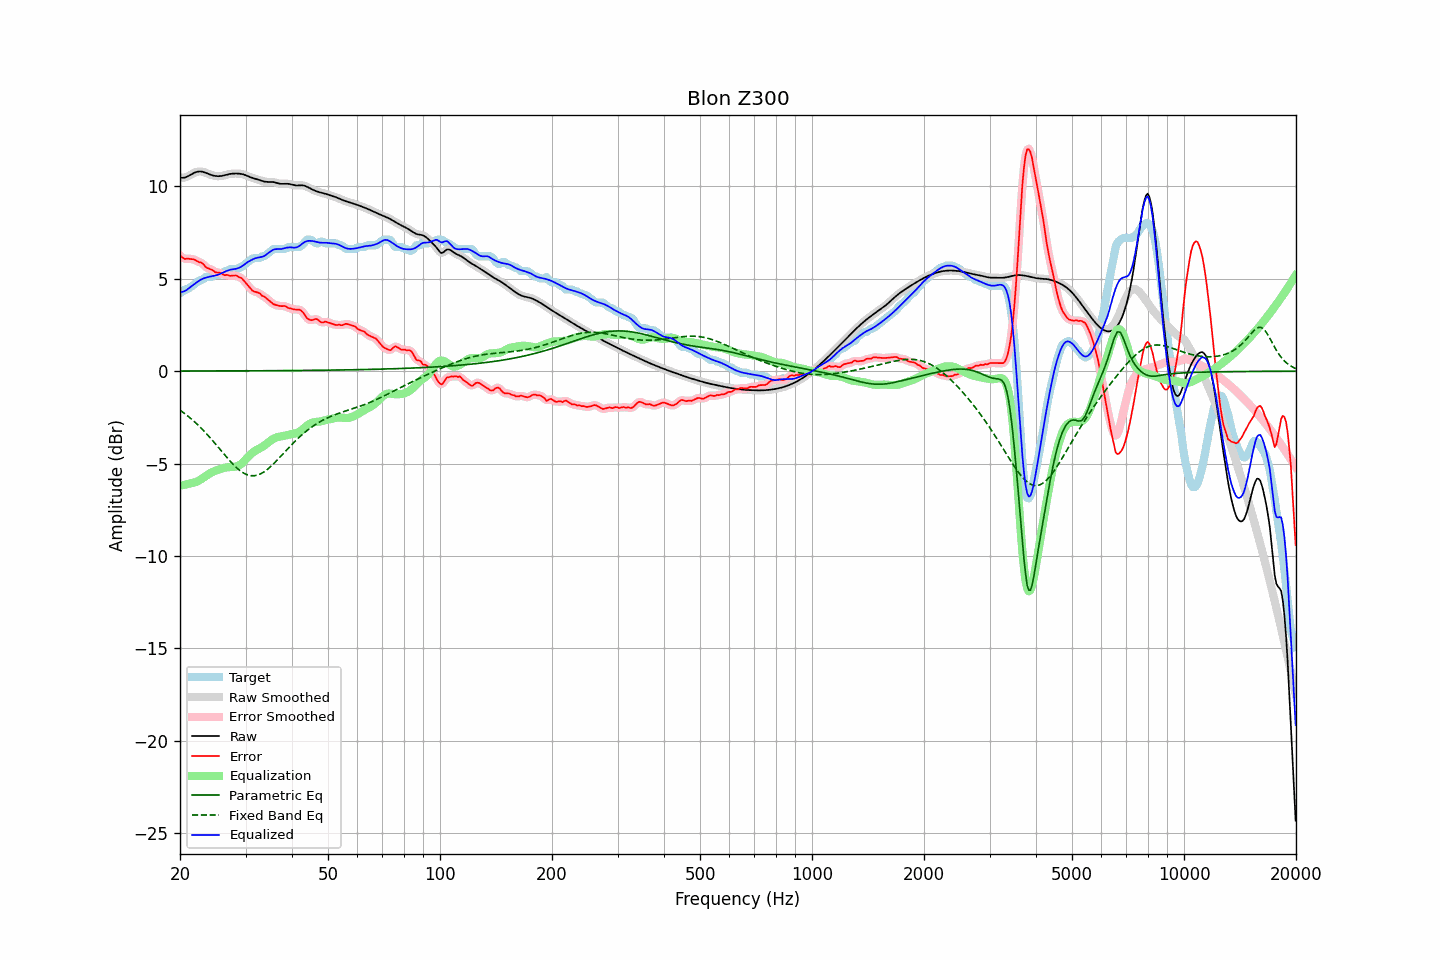

Values plotted in this chart, from the file beside it:
frequency, raw, error, smoothed, error_smoothed, equalization, parametric_eq, fixed_band_eq, equalized_raw, equalized_smoothed, target
20.00, 10.48, 6.26, 10.48, 6.26, -6.20, 0.01, -2.11, 4.28, 4.28, 4.22
20.20, 10.47, 6.20, 10.47, 6.19, -6.18, 0.01, -2.17, 4.29, 4.29, 4.27
20.40, 10.47, 6.12, 10.47, 6.13, -6.16, 0.01, -2.23, 4.31, 4.31, 4.35
20.61, 10.48, 6.06, 10.48, 6.09, -6.14, 0.01, -2.30, 4.34, 4.34, 4.42
20.81, 10.51, 6.10, 10.51, 6.08, -6.12, 0.01, -2.37, 4.39, 4.39, 4.42
21.02, 10.55, 6.10, 10.55, 6.08, -6.10, 0.01, -2.44, 4.45, 4.45, 4.46
21.23, 10.60, 6.07, 10.60, 6.09, -6.08, 0.01, -2.51, 4.52, 4.52, 4.53
21.44, 10.65, 6.07, 10.65, 6.07, -6.05, 0.01, -2.58, 4.60, 4.60, 4.58
21.66, 10.70, 6.06, 10.70, 6.06, -6.04, 0.01, -2.66, 4.66, 4.66, 4.64
21.87, 10.74, 6.03, 10.74, 6.03, -6.02, 0.01, -2.74, 4.72, 4.72, 4.71
22.09, 10.78, 5.99, 10.78, 5.99, -6.00, 0.01, -2.81, 4.78, 4.78, 4.78
22.31, 10.80, 5.94, 10.80, 5.95, -5.96, 0.01, -2.90, 4.84, 4.84, 4.86
22.54, 10.81, 5.89, 10.81, 5.91, -5.91, 0.01, -2.98, 4.90, 4.90, 4.92
22.76, 10.81, 5.89, 10.81, 5.88, -5.85, 0.01, -3.07, 4.96, 4.96, 4.92
22.99, 10.80, 5.83, 10.79, 5.82, -5.80, 0.01, -3.16, 5.00, 5.00, 4.97
23.22, 10.77, 5.75, 10.77, 5.74, -5.74, 0.01, -3.25, 5.03, 5.03, 5.02
23.45, 10.74, 5.64, 10.74, 5.66, -5.68, 0.01, -3.34, 5.06, 5.06, 5.10
23.69, 10.70, 5.59, 10.70, 5.59, -5.62, 0.01, -3.43, 5.09, 5.09, 5.12
23.92, 10.67, 5.55, 10.67, 5.55, -5.56, 0.01, -3.53, 5.11, 5.11, 5.12
24.16, 10.64, 5.52, 10.64, 5.52, -5.51, 0.01, -3.63, 5.13, 5.13, 5.12
24.40, 10.61, 5.49, 10.61, 5.47, -5.46, 0.01, -3.73, 5.15, 5.15, 5.12
24.65, 10.58, 5.43, 10.58, 5.42, -5.42, 0.01, -3.83, 5.16, 5.16, 5.16
24.89, 10.57, 5.35, 10.57, 5.37, -5.39, 0.01, -3.93, 5.18, 5.18, 5.22
25.14, 10.56, 5.34, 10.56, 5.34, -5.36, 0.01, -4.03, 5.20, 5.20, 5.22
25.39, 10.55, 5.33, 10.55, 5.33, -5.32, 0.01, -4.14, 5.23, 5.23, 5.22
25.65, 10.56, 5.33, 10.56, 5.31, -5.29, 0.01, -4.24, 5.27, 5.27, 5.23
25.91, 10.57, 5.28, 10.57, 5.27, -5.26, 0.01, -4.35, 5.31, 5.31, 5.29
26.16, 10.59, 5.23, 10.59, 5.24, -5.24, 0.02, -4.45, 5.35, 5.35, 5.36
26.43, 10.61, 5.19, 10.61, 5.21, -5.22, 0.02, -4.55, 5.39, 5.39, 5.42
26.69, 10.63, 5.22, 10.63, 5.20, -5.21, 0.02, -4.65, 5.42, 5.42, 5.42
26.96, 10.66, 5.20, 10.66, 5.19, -5.20, 0.02, -4.76, 5.46, 5.46, 5.46
27.23, 10.67, 5.16, 10.67, 5.18, -5.19, 0.02, -4.85, 5.49, 5.49, 5.52
27.50, 10.69, 5.17, 10.69, 5.17, -5.18, 0.02, -4.95, 5.51, 5.51, 5.52
27.77, 10.70, 5.18, 10.70, 5.18, -5.18, 0.02, -5.04, 5.52, 5.52, 5.52
28.05, 10.70, 5.18, 10.70, 5.18, -5.17, 0.02, -5.13, 5.53, 5.53, 5.52
28.33, 10.70, 5.18, 10.70, 5.16, -5.15, 0.02, -5.21, 5.55, 5.55, 5.52
28.62, 10.70, 5.12, 10.70, 5.13, -5.12, 0.02, -5.29, 5.57, 5.57, 5.57
28.90, 10.69, 5.07, 10.69, 5.09, -5.08, 0.02, -5.36, 5.61, 5.61, 5.62
29.19, 10.68, 5.06, 10.68, 5.04, -5.02, 0.02, -5.43, 5.65, 5.65, 5.62
29.48, 10.66, 4.97, 10.66, 4.97, -4.95, 0.02, -5.48, 5.71, 5.71, 5.69
29.78, 10.63, 4.87, 10.63, 4.88, -4.86, 0.02, -5.53, 5.77, 5.77, 5.76
30.08, 10.60, 4.77, 10.60, 4.77, -4.76, 0.02, -5.57, 5.84, 5.84, 5.83
30.38, 10.57, 4.67, 10.57, 4.67, -4.67, 0.02, -5.61, 5.90, 5.90, 5.89
30.68, 10.53, 4.57, 10.53, 4.56, -4.58, 0.02, -5.63, 5.95, 5.95, 5.96
30.99, 10.49, 4.46, 10.49, 4.46, -4.49, 0.02, -5.65, 6.00, 6.00, 6.04
31.30, 10.46, 4.37, 10.46, 4.38, -4.42, 0.02, -5.66, 6.04, 6.05, 6.10
31.61, 10.44, 4.32, 10.44, 4.32, -4.35, 0.02, -5.66, 6.08, 6.08, 6.12
31.93, 10.41, 4.30, 10.41, 4.29, -4.30, 0.02, -5.64, 6.12, 6.12, 6.12
32.24, 10.39, 4.27, 10.39, 4.27, -4.25, 0.02, -5.63, 6.14, 6.14, 6.12
32.57, 10.36, 4.24, 10.36, 4.23, -4.20, 0.02, -5.60, 6.16, 6.16, 6.12
32.89, 10.33, 4.19, 10.33, 4.17, -4.16, 0.02, -5.56, 6.17, 6.17, 6.14
33.22, 10.30, 4.08, 10.30, 4.11, -4.11, 0.02, -5.51, 6.19, 6.19, 6.22
33.55, 10.27, 4.05, 10.27, 4.05, -4.05, 0.03, -5.46, 6.22, 6.22, 6.22
33.89, 10.26, 4.00, 10.26, 3.99, -3.99, 0.03, -5.40, 6.27, 6.27, 6.26
34.23, 10.25, 3.92, 10.25, 3.93, -3.92, 0.03, -5.34, 6.33, 6.33, 6.32
34.57, 10.25, 3.85, 10.25, 3.86, -3.85, 0.03, -5.27, 6.40, 6.40, 6.39
34.92, 10.25, 3.79, 10.25, 3.78, -3.78, 0.03, -5.19, 6.47, 6.47, 6.46
35.27, 10.24, 3.71, 10.24, 3.71, -3.72, 0.03, -5.11, 6.53, 6.53, 6.53
35.62, 10.24, 3.64, 10.24, 3.65, -3.66, 0.03, -5.03, 6.57, 6.57, 6.60
35.97, 10.22, 3.60, 10.22, 3.60, -3.62, 0.03, -4.94, 6.60, 6.60, 6.62
... 635 more rows
